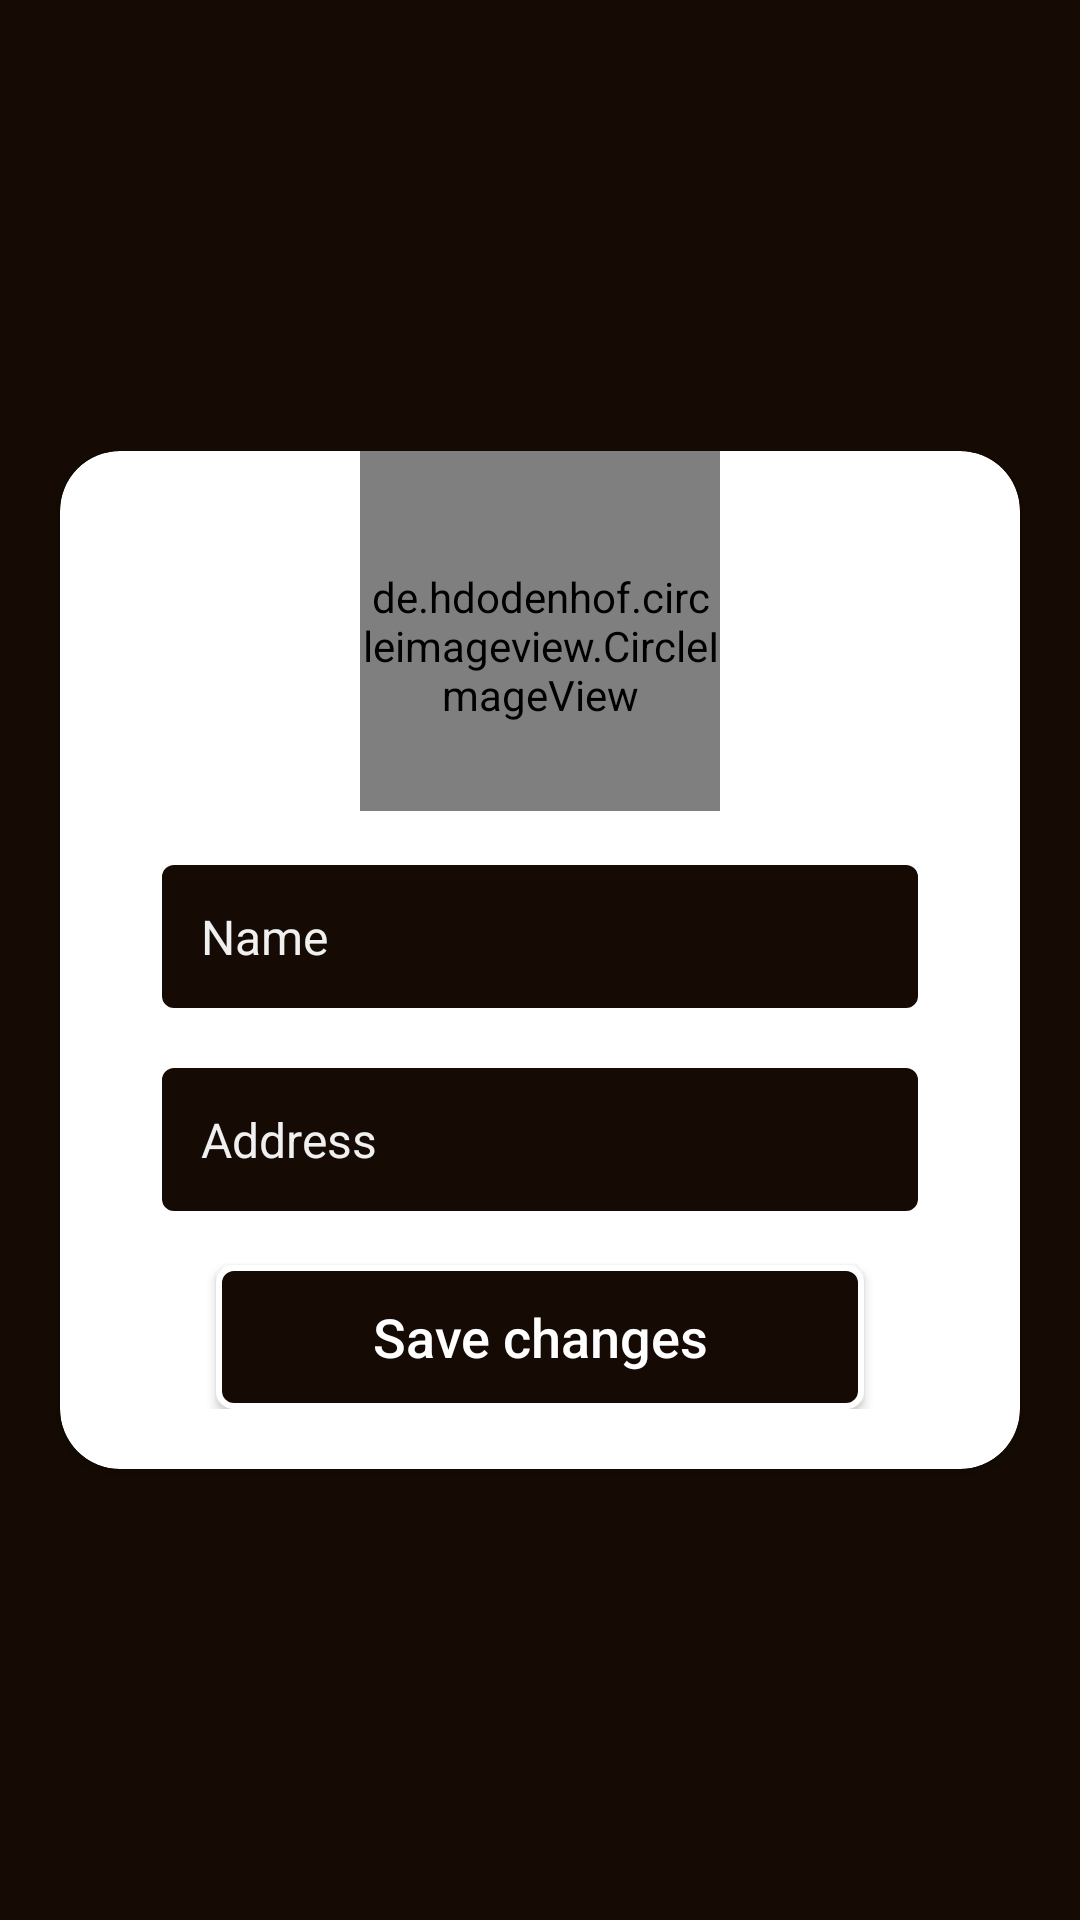

The Android layout XML behind this screen, and the referenced resources:
<!-- AndroidManifest.xml: application theme AppTheme -->
<!-- res/layout/activity_edit_profile.xml -->
<FrameLayout xmlns:android="http://schemas.android.com/apk/res/android"
    xmlns:app="http://schemas.android.com/apk/res-auto"
    android:layout_width="match_parent"
    android:layout_height="match_parent"
    android:background="@color/colorPrimary">

    <android.support.v7.widget.CardView
        android:layout_width="match_parent"
        android:layout_height="wrap_content"
        android:layout_gravity="center"
        android:layout_marginLeft="20dp"
        android:layout_marginRight="20dp"
        android:background="#fff"
        app:cardCornerRadius="20dp">

        <LinearLayout
            android:layout_width="match_parent"
            android:layout_height="wrap_content"
            android:layout_marginBottom="20dp"
            android:orientation="vertical">

            <de.hdodenhof.circleimageview.CircleImageView
                android:id="@+id/iv_profile"
                android:layout_width="120dp"
                android:layout_height="120dp"
                android:layout_gravity="center_horizontal"
                android:paddingTop="10dp"
                android:src="@drawable/ic_logo"
                app:civ_border_color="#000"
                app:civ_border_width="2dp" />


            <EditText
                android:id="@+id/nameET"
                style="@style/EditTextStyle"
                android:layout_width="match_parent"
                android:layout_height="wrap_content"
                android:layout_marginEnd="32dp"
                android:layout_marginStart="32dp"
                android:hint="Name"
                android:inputType="textPersonName"
                android:padding="15dp" />

            <EditText
                android:id="@+id/addressET"
                style="@style/EditTextStyle"
                android:layout_width="match_parent"
                android:layout_height="wrap_content"
                android:layout_marginEnd="32dp"
                android:layout_marginStart="32dp"
                android:hint="Address"
                android:inputType="text"
                android:padding="15dp" />


            <Button
                android:id="@+id/savepub_changesB"
                style="@style/ButtonStyle"
                android:layout_marginTop="16dp"
                android:text="Save changes" />

            <ProgressBar
                android:id="@+id/regprogress"
                android:layout_width="wrap_content"
                android:layout_height="wrap_content"
                android:layout_gravity="center"
                android:layout_marginTop="16dp"
                android:progressDrawable="@color/colorAccent"
                android:visibility="gone" />

        </LinearLayout>

    </android.support.v7.widget.CardView>

</FrameLayout>
<!-- resources referenced by this layout -->
<resources>
  <color name="colorAccent">#bdc3af</color>
  <color name="colorPrimary">#150b04</color>
  <!-- drawable ic_logo: png bitmap (drawable-hdpi, 13113 bytes) -->
  <style name="ButtonStyle">
          <item name="android:background">@drawable/selectbutton</item>
          <item name="android:textColor">#fff</item>
          <item name="android:textSize">18sp</item>
          <item name="android:textAllCaps">false</item>
          <item name="android:layout_width">match_parent</item>
          <item name="android:layout_height">wrap_content</item>
          <item name="android:layout_marginStart">52dp</item>
          <item name="android:layout_marginEnd">52dp</item>
      </style>
  <style name="EditTextStyle">
          <item name="android:layout_marginTop">16dp</item>
          <item name="android:padding">10dp</item>
          <item name="android:background">@drawable/textborder</item>
          <item name="android:textColor">#fff</item>
          <item name="android:textSize">16sp</item>
          <item name="android:textColorHint">#f0f0f0</item>
      </style>
  <style name="AppTheme" parent="Theme.AppCompat.Light.DarkActionBar">
          
          <item name="colorPrimary">@color/colorPrimary</item>
          <item name="colorPrimaryDark">@color/colorPrimaryDark</item>
          <item name="colorAccent">@color/colorAccent</item>
      </style>
  <!-- drawable selectbutton (drawable) -->
  <?xml version="1.0" encoding="utf-8"?>
  <selector xmlns:android="http://schemas.android.com/apk/res/android">
      <item android:state_pressed="true" android:drawable="@drawable/background_button_pressed"/>
      <item android:drawable="@drawable/textborder"/>
  
  </selector>
  <!-- drawable textborder (drawable) -->
  <?xml version="1.0" encoding="utf-8"?>
  <shape xmlns:android="http://schemas.android.com/apk/res/android">
  
      <solid android:color="#150b04"/>
      <stroke android:color="#fff"
          android:width="2dp"/>
      <corners android:radius="5dp"/>
  </shape>
  <color name="colorPrimaryDark">#150b04</color>
  <!-- drawable background_button_pressed (drawable) -->
  <?xml version="1.0" encoding="utf-8"?>
  <shape xmlns:android="http://schemas.android.com/apk/res/android">
  
      <solid android:color="@color/colorPrimary"/>
      <stroke android:color="#5c5241"
          android:width="2dp"/>
      <corners android:radius="5dp"/>
  </shape>
</resources>
